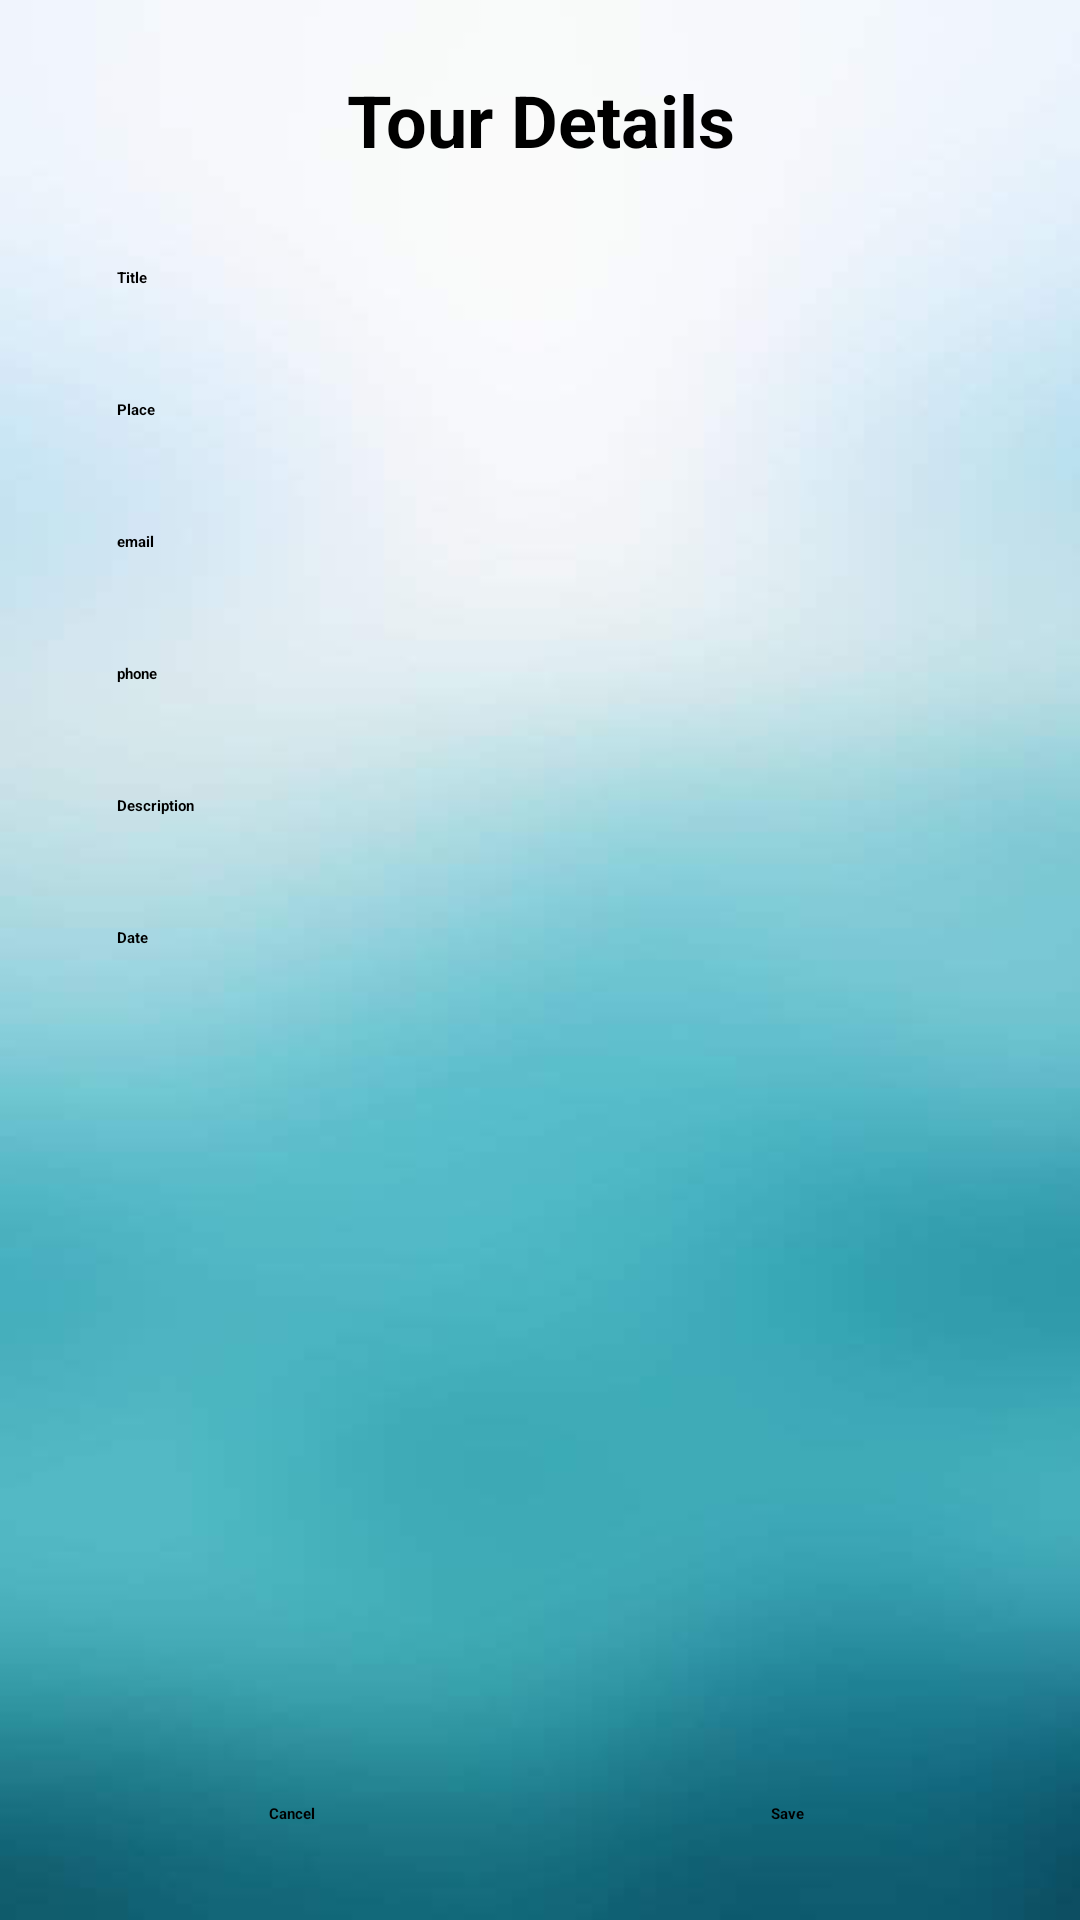

Write the Android layout XML for this screen, with the resource values it uses.
<!-- AndroidManifest.xml: application theme Theme.TourPlanner -->
<!-- res/layout/activity_tour_show.xml -->
<?xml version="1.0" encoding="utf-8"?>
<LinearLayout xmlns:android="http://schemas.android.com/apk/res/android"
    android:layout_width="match_parent"
    android:layout_height="match_parent"
    android:background="@drawable/b"
    android:orientation="vertical"
    android:padding="15dp"
    android:layout_margin="15dp">
    <TextView
        android:layout_width="match_parent"
        android:layout_height="50dp"
        android:text="Tour Details"
        android:textSize="24dp"
        android:textStyle="bold"
        android:gravity="center" />
    <LinearLayout
        android:layout_width="match_parent"
        android:layout_height="0dp"
        android:layout_weight="1"
        android:orientation="vertical"
        android:layout_margin="8dp"
        android:padding="16dp"
       >

        <LinearLayout
            android:layout_width="match_parent"
            android:layout_height="40dp"
            android:orientation="horizontal"
            android:layout_marginBottom="4dp">
            <TextView
                android:id="@+id/labeltitle"
                android:layout_width="120dp"
                android:layout_height="match_parent"
                android:text="Title"
                android:textStyle="bold"
                android:textColor="#000000" />
            <TextView
                android:id="@+id/stitle"
                android:layout_width="0dp"
                android:layout_weight="1"
                android:layout_height="match_parent"
                />
        </LinearLayout>





        <LinearLayout
            android:layout_width="match_parent"
            android:layout_height="40dp"
            android:layout_marginBottom="4dp"
            android:orientation="horizontal">
            <TextView
                android:id="@+id/labelPlace"
                android:layout_width="120dp"
                android:layout_height="match_parent"
                android:text="Place"
                android:textStyle="bold"
                android:textColor="#000000"/>
            <TextView
                android:id="@+id/sPlace"
                android:layout_width="0dp"
                android:layout_weight="1"
                android:padding="5dp"
                android:layout_height="match_parent"
                android:inputType="textEmailAddress"/>
        </LinearLayout>
        <LinearLayout
            android:layout_width="match_parent"
            android:layout_height="40dp"
            android:orientation="horizontal"
            android:layout_marginBottom="4dp">
            <TextView

                android:layout_width="120dp"
                android:layout_height="match_parent"
                android:text="email"
                android:textStyle="bold"
                android:textColor="#000000" />
            <TextView
                android:id="@+id/semail"
                android:layout_width="0dp"
                android:layout_weight="1"
                android:layout_height="match_parent"
                />
        </LinearLayout>
        <LinearLayout
            android:layout_width="match_parent"
            android:layout_height="40dp"
            android:orientation="horizontal"
            android:layout_marginBottom="4dp">
            <TextView

                android:layout_width="120dp"
                android:layout_height="match_parent"
                android:text="phone"
                android:textStyle="bold"
                android:textColor="#000000" />
            <TextView
                android:id="@+id/sphone"
                android:layout_width="0dp"
                android:layout_weight="1"
                android:layout_height="match_parent"
                />
        </LinearLayout>

        <LinearLayout
            android:layout_width="match_parent"
            android:layout_height="40dp"
            android:layout_marginBottom="4dp"
            android:orientation="horizontal">
            <TextView
                android:id="@+id/labelDescription"
                android:layout_width="120dp"
                android:layout_height="match_parent"
                android:text="Description"
                android:textStyle="bold"
                android:textColor="#000000"/>
            <TextView
                android:id="@+id/sDescription"
                android:layout_width="0dp"
                android:layout_weight="1"
                android:padding="5dp"
                android:layout_height="match_parent"
               />
        </LinearLayout>


        <LinearLayout
            android:layout_width="match_parent"
            android:layout_height="40dp"
            android:layout_marginBottom="4dp"
            android:orientation="horizontal">
            <TextView
                android:id="@+id/DateTime"
                android:layout_width="120dp"
                android:layout_height="match_parent"
                android:text="Date"
                android:hint="yy-mm-dd"
                android:textStyle="bold"
                android:textColor="#000000"/>
            <TextView
                android:id="@+id/sData"
                android:layout_width="0dp"
                android:layout_weight="1"
                android:padding="5dp"
                android:layout_height="match_parent"
                android:inputType="date"/>
        </LinearLayout>



    </LinearLayout>

    <LinearLayout
        android:layout_width="match_parent"
        android:layout_height="41dp"
        android:orientation="horizontal"
      >
        <TextView
            android:id="@+id/btCancel"
            android:layout_width="0dp"
            android:layout_weight="1"
            android:layout_height="match_parent"
            android:text="Cancel"
            android:textStyle="bold"
            android:gravity="center"
            android:clickable="true"
            android:background="@drawable/button"/>

        <TextView
            android:id="@+id/btnSave"
            android:layout_width="0dp"
            android:layout_weight="1"
            android:layout_height="match_parent"
            android:text="Save"
            android:textStyle="bold"
            android:gravity="center"
            android:clickable="true"
            android:background="@drawable/button"/>
    </LinearLayout>
</LinearLayout>
<!-- resources referenced by this layout -->
<resources>
  <!-- drawable b: png bitmap (drawable-v24, 30202 bytes) -->
  <style name="Theme.TourPlanner" parent="Theme.MaterialComponents.DayNight.NoActionBar">
          
          <item name="colorPrimary">@color/purple_200</item>
          <item name="colorPrimaryVariant">@color/purple_700</item>
          <item name="colorOnPrimary">@color/black</item>
          
          <item name="colorSecondary">@color/teal_200</item>
          <item name="colorSecondaryVariant">@color/teal_200</item>
          <item name="colorOnSecondary">@color/black</item>
          
          <item name="android:statusBarColor" tools:targetApi="l">?attr/colorPrimaryVariant</item>
          
      </style>
  <!-- not gathered from this repository: default colours our renderer supplied (Android Studio template values) -->
  <color name="purple_200">#FFBB86FC</color>
  <color name="purple_700">#FF3700B3</color>
  <color name="teal_200">#FF03DAC5</color>
  <color name="black">#FF000000</color>
</resources>
